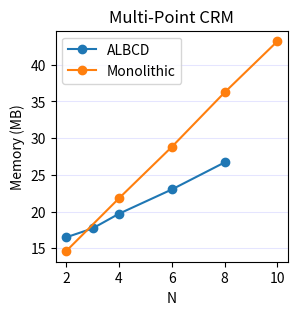

This figure's Python source:
import numpy as np
import matplotlib.pyplot as plt





N_d = np.array([2, 3, 4, 6, 8])
ALBCD_mem = np.array([16.50, 17.71, 19.71, 23.015, 26.7])

N_m = np.array([2, 4, 6, 8, 10])
monolithic_mem = np.array([14.61, 21.81, 28.81, 36.23, 43.2])


plt.figure(figsize=(3,3))

plt.plot(N_d, ALBCD_mem, marker='o', label='ALBCD')
plt.plot(N_m, monolithic_mem, marker='o', label='Monolithic')
# plt.semilogy(N_d, ALBCD_mem, marker='o', label='ALBCD')
# plt.semilogy(N_m, monolithic_mem, marker='o', label='Monolithic')

plt.xlabel('N')
plt.ylabel('Memory (MB)')
plt.legend()

# ax = plt.gca()
# ax.spines['top'].set_visible(False)
# ax.spines['right'].set_visible(False)
# ax.spines['bottom'].set_color('gray')
# ax.spines['left'].set_color('gray')
# ax.spines['bottom'].set_position(('outward', 6))
# ax.spines['left'].set_position(('outward', 6))


plt.title('Multi-Point CRM')
plt.grid(color='blue', alpha=0.1, axis='y')

plt.savefig('crm_memory.pdf', transparent=True, bbox_inches='tight')
plt.show()
